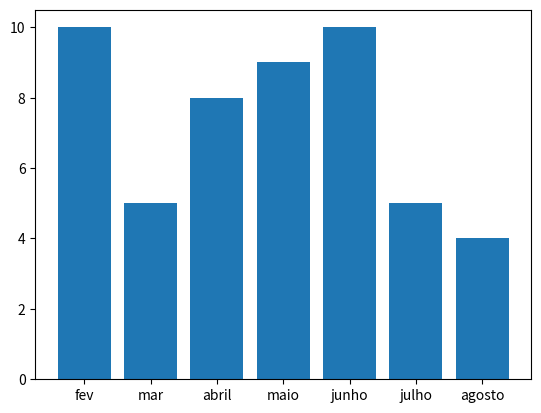

Here is the Python script that generated this plot:

import matplotlib.pyplot as plt
medias_jose = [10,5,8,9,10,5,4]

meses = ['fev','mar', 'abril', 'maio', 'junho', 'julho', 'agosto']

plt.bar(meses, medias_jose)
plt.show()